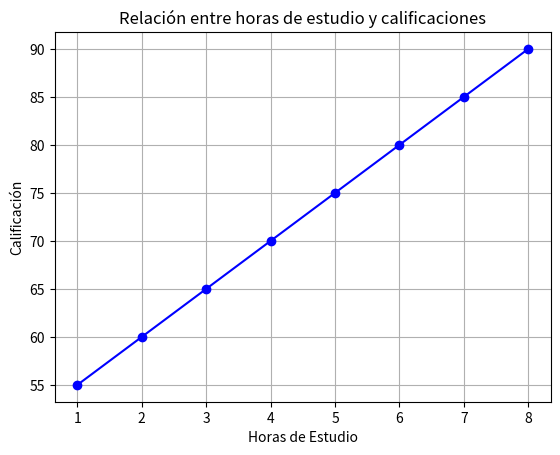

Source code (Python):
import matplotlib.pyplot as plt

def graficar_linea(x, y):
    # Crear el gráfico de línea conectando los puntos (x, y)
    plt.plot(x, y, marker='o', linestyle='-', color='blue')

    # Título y etiquetas
    plt.title("Relación entre horas de estudio y calificaciones")
    plt.xlabel("Horas de Estudio")
    plt.ylabel("Calificación")

    # Mostrar la cuadrícula
    plt.grid(True)

    # Mostrar la gráfica
    plt.show()

# Datos de entrada
horas_estudio = [1, 2, 3, 4, 5, 6, 7, 8]
calificaciones = [55, 60, 65, 70, 75, 80, 85, 90]

# Llamada a la función
graficar_linea(horas_estudio, calificaciones)

    